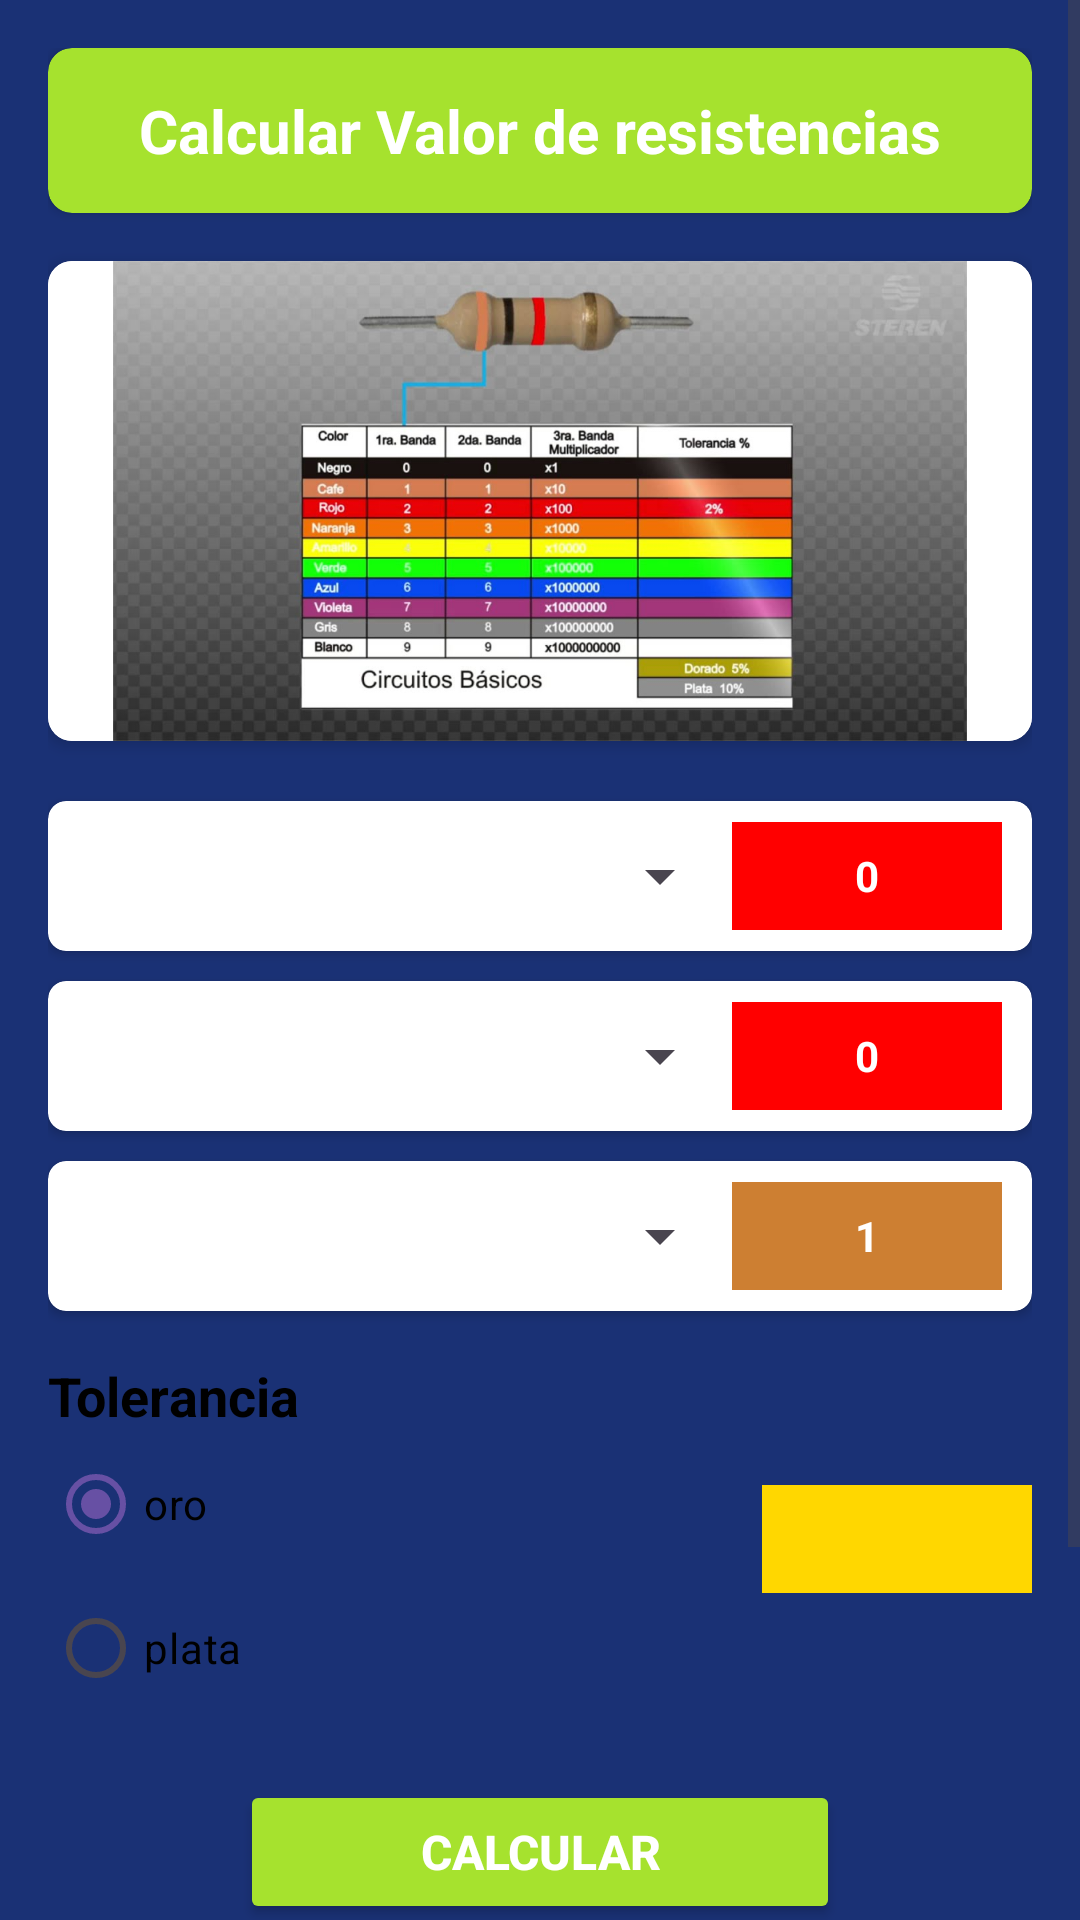

Here is an Android app screen rendered from its layout file. Give the layout XML and the strings, colors and styles it references.
<!-- AndroidManifest.xml: application theme Theme.PracticasSegundoParcial -->
<!-- res/layout/activity_resistencias.xml -->
<?xml version="1.0" encoding="utf-8"?>
<ScrollView xmlns:android="http://schemas.android.com/apk/res/android"
    xmlns:app="http://schemas.android.com/apk/res-auto"
    xmlns:tools="http://tools.android.com/tools"
    android:layout_width="match_parent"
    android:layout_height="match_parent"
    android:background="#1A3175"
    android:fillViewport="true"
    tools:context="Practica4.ResistenciasActivity">

    <LinearLayout
        android:layout_width="match_parent"
        android:layout_height="wrap_content"
        android:orientation="vertical"
        android:padding="16dp"
        android:gravity="center_horizontal">

        <androidx.cardview.widget.CardView
            android:layout_width="match_parent"
            android:layout_height="wrap_content"
            app:cardCornerRadius="8dp"
            app:cardBackgroundColor="#A6E22E"
            android:layout_marginBottom="16dp">
            <TextView
                android:layout_width="match_parent"
                android:layout_height="wrap_content"
                android:text="Calcular Valor de resistencias"
                android:textColor="#FFFFFF"
                android:textSize="20sp"
                android:textStyle="bold"
                android:gravity="center"
                android:padding="14dp" />
        </androidx.cardview.widget.CardView>

        <androidx.cardview.widget.CardView
            android:layout_width="match_parent"
            android:layout_height="wrap_content"
            app:cardCornerRadius="8dp"
            app:cardElevation="3dp"
            android:layout_marginBottom="20dp">
            <ImageView
                android:layout_width="match_parent"
                android:layout_height="160dp"
                android:scaleType="fitCenter"
                android:background="#FFFFFF"
                android:src="@drawable/resistencia"
                android:contentDescription="Tabla de resistencias" />
        </androidx.cardview.widget.CardView>

        <androidx.cardview.widget.CardView
            android:layout_width="match_parent"
            android:layout_height="wrap_content"
            app:cardCornerRadius="6dp"
            android:layout_marginBottom="10dp">
            <LinearLayout
                android:layout_width="match_parent"
                android:layout_height="50dp"
                android:orientation="horizontal"
                android:gravity="center_vertical"
                android:paddingHorizontal="10dp">
                <Spinner
                    android:id="@+id/spinnerBanda1"
                    android:layout_width="0dp"
                    android:layout_height="wrap_content"
                    android:layout_weight="1" />
                <TextView
                    android:id="@+id/tvResultadoBanda1"
                    android:layout_width="90dp"
                    android:layout_height="36dp"
                    android:background="#FF0000"
                    android:textColor="#FFFFFF"
                    android:gravity="center"
                    android:text="0"
                    android:textStyle="bold" />
            </LinearLayout>
        </androidx.cardview.widget.CardView>

        <androidx.cardview.widget.CardView
            android:layout_width="match_parent"
            android:layout_height="wrap_content"
            app:cardCornerRadius="6dp"
            android:layout_marginBottom="10dp">
            <LinearLayout
                android:layout_width="match_parent"
                android:layout_height="50dp"
                android:orientation="horizontal"
                android:gravity="center_vertical"
                android:paddingHorizontal="10dp">
                <Spinner
                    android:id="@+id/spinnerBanda2"
                    android:layout_width="0dp"
                    android:layout_height="wrap_content"
                    android:layout_weight="1" />
                <TextView
                    android:id="@+id/tvResultadoBanda2"
                    android:layout_width="90dp"
                    android:layout_height="36dp"
                    android:background="#FF0000"
                    android:textColor="#FFFFFF"
                    android:gravity="center"
                    android:text="0"
                    android:textStyle="bold" />
            </LinearLayout>
        </androidx.cardview.widget.CardView>

        <androidx.cardview.widget.CardView
            android:layout_width="match_parent"
            android:layout_height="wrap_content"
            app:cardCornerRadius="6dp"
            android:layout_marginBottom="16dp">
            <LinearLayout
                android:layout_width="match_parent"
                android:layout_height="50dp"
                android:orientation="horizontal"
                android:gravity="center_vertical"
                android:paddingHorizontal="10dp">
                <Spinner
                    android:id="@+id/spinnerMultiplicador"
                    android:layout_width="0dp"
                    android:layout_height="wrap_content"
                    android:layout_weight="1" />
                <TextView
                    android:id="@+id/tvResultadoMultiplicador"
                    android:layout_width="90dp"
                    android:layout_height="36dp"
                    android:background="#CD7F32"
                    android:textColor="#FFFFFF"
                    android:gravity="center"
                    android:text="1"
                    android:textStyle="bold" />
            </LinearLayout>
        </androidx.cardview.widget.CardView>

        <LinearLayout
            android:layout_width="match_parent"
            android:layout_height="wrap_content"
            android:orientation="horizontal"
            android:layout_marginBottom="20dp"
            android:gravity="center_vertical">
            <LinearLayout
                android:layout_width="0dp"
                android:layout_height="wrap_content"
                android:layout_weight="1"
                android:orientation="vertical">
                <TextView
                    android:layout_width="wrap_content"
                    android:layout_height="wrap_content"
                    android:text="Tolerancia"
                    android:textSize="18sp"
                    android:textStyle="bold"
                    android:textColor="#000000" />
                <RadioGroup
                    android:id="@+id/radioGroupTolerancia"
                    android:layout_width="wrap_content"
                    android:layout_height="wrap_content">
                    <RadioButton
                        android:id="@+id/rbOro"
                        android:layout_width="wrap_content"
                        android:layout_height="wrap_content"
                        android:text="oro"
                        android:textColor="#000000"
                        android:checked="true"/>
                    <RadioButton
                        android:id="@+id/rbPlata"
                        android:layout_width="wrap_content"
                        android:layout_height="wrap_content"
                        android:text="plata"
                        android:textColor="#000000"/>
                </RadioGroup>
            </LinearLayout>
            <View
                android:id="@+id/viewColorTolerancia"
                android:layout_width="90dp"
                android:layout_height="36dp"
                android:background="#FFD700" />
        </LinearLayout>

        <Button
            android:id="@+id/btnCalcular"
            android:layout_width="200dp"
            android:layout_height="wrap_content"
            android:backgroundTint="#A6E22E"
            android:text="calcular"
            android:textColor="#FFFFFF"
            android:textSize="16sp"
            android:textStyle="bold"
            android:layout_marginBottom="24dp" />

        <androidx.cardview.widget.CardView
            android:layout_width="match_parent"
            android:layout_height="wrap_content"
            app:cardCornerRadius="10dp"
            app:cardElevation="4dp">
            <TableLayout
                android:layout_width="match_parent"
                android:layout_height="wrap_content"
                android:padding="16dp"
                android:stretchColumns="1">
                <TableRow android:layout_marginBottom="8dp">
                    <TextView
                        android:text="valor ohm"
                        android:textSize="16sp"
                        android:textColor="#555555" />
                    <TextView
                        android:id="@+id/tvValorOhm"
                        android:text="0"
                        android:textSize="16sp"
                        android:textColor="#000000"
                        android:textStyle="bold"
                        android:gravity="end" />
                </TableRow>
                <TableRow android:layout_marginBottom="8dp">
                    <TextView
                        android:text="valor maximo"
                        android:textSize="16sp"
                        android:textColor="#555555" />
                    <TextView
                        android:id="@+id/tvValorMaximo"
                        android:text="0"
                        android:textSize="16sp"
                        android:textColor="#000000"
                        android:textStyle="bold"
                        android:gravity="end" />
                </TableRow>
                <TableRow>
                    <TextView
                        android:text="valor minimo"
                        android:textSize="16sp"
                        android:textColor="#555555" />
                    <TextView
                        android:id="@+id/tvValorMinimo"
                        android:text="0"
                        android:textSize="16sp"
                        android:textColor="#000000"
                        android:textStyle="bold"
                        android:gravity="end" />
                </TableRow>
            </TableLayout>
        </androidx.cardview.widget.CardView>

    </LinearLayout>
</ScrollView>
<!-- resources referenced by this layout -->
<resources>
  <!-- drawable resistencia: jpg bitmap (drawable, 88916 bytes) -->
  <style name="Theme.PracticasSegundoParcial" parent="Base.Theme.PracticasSegundoParcial" />
  <style name="Base.Theme.PracticasSegundoParcial" parent="Theme.Material3.DayNight.NoActionBar">
          <item name="android:textColor">#000000</item>
          <item name="android:textColorHint">#757575</item>
      </style>
</resources>
